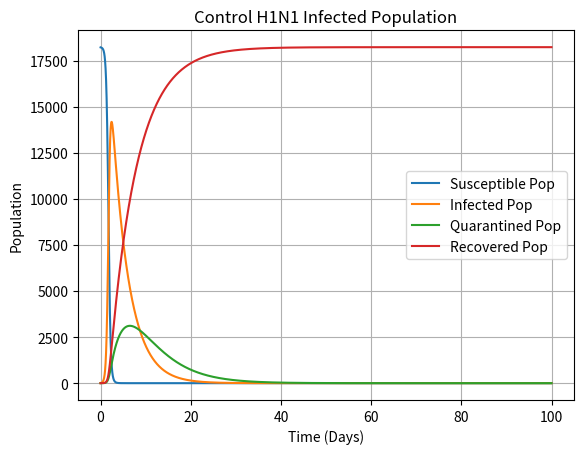

Write Python code to recreate this figure.
# [redacted]

# Importing numpy and matplotlib
import numpy as np
import matplotlib.pyplot as plt 

# Euler Function for Graphing
def Euler(S0, I0, Q0, R0, d, dt, a):
    global s, i, q, r

    # Setting the 
    b = .1

    # Setup of the t array
    t = np.arange(0, 100, dt)

    # Create arrays filled with zeros
    suscept = np.zeros(len(t))
    infect = np.zeros(len(t))
    quar = np.zeros(len(t))
    recover = np.zeros(len(t))

    # Set up the initial populations
    suscept[0] = S0
    infect[0] = I0
    quar[0] = Q0
    recover[0] = R0

    # Setting up relations for systems of equations and graphing
    for i in range(1, len(t)):

        suscept[i] =  (suscept[i-1]) - dt*(a * suscept[i-1] * infect[i-1])
        infect[i] = infect[i-1]+ dt*(a*suscept[i-1] * infect[i-1] - b*infect[i-1] - d*infect[i-1])
        quar[i] = quar[i-1] + dt*(b*infect[i-1] - (1/6) * quar[i-1])
        recover[i] = recover[i-1] + dt*(d*infect[i-1] + (1/6) *quar[i-1])

    print(infect.max())
    print(quar.max())

    for i in range(5, 10000):
        if infect[i] < 1:
            output = i
            break
    print(output)
    # Graph the individual systems 
    s, = plt.plot(t, suscept)
    i, = plt.plot(t, infect)
    q, = plt.plot(t, quar)
    r, = plt.plot(t, recover)

    # Labels for graph legend and labels
    plt.xlabel("Time (Days)")
    plt.ylabel("Population")
    plt.legend(("Susceptible Pop", "Infected Pop", "Quarantined Pop", "Recovered Pop"))
    plt.title("Control H1N1 Infected Population")
    plt.grid(True)
    plt.show()
    return


# Setting starting values for suscept, infect, quar, recover, and the recovery rate
S0 = 18223  # 100000
I0 = 11
Q0 = 0
R0 = 0
d = 1/6
a = 25 * (10**-5)
# Running the Euler function
Euler(S0, I0, Q0, R0, d, .01, a)
